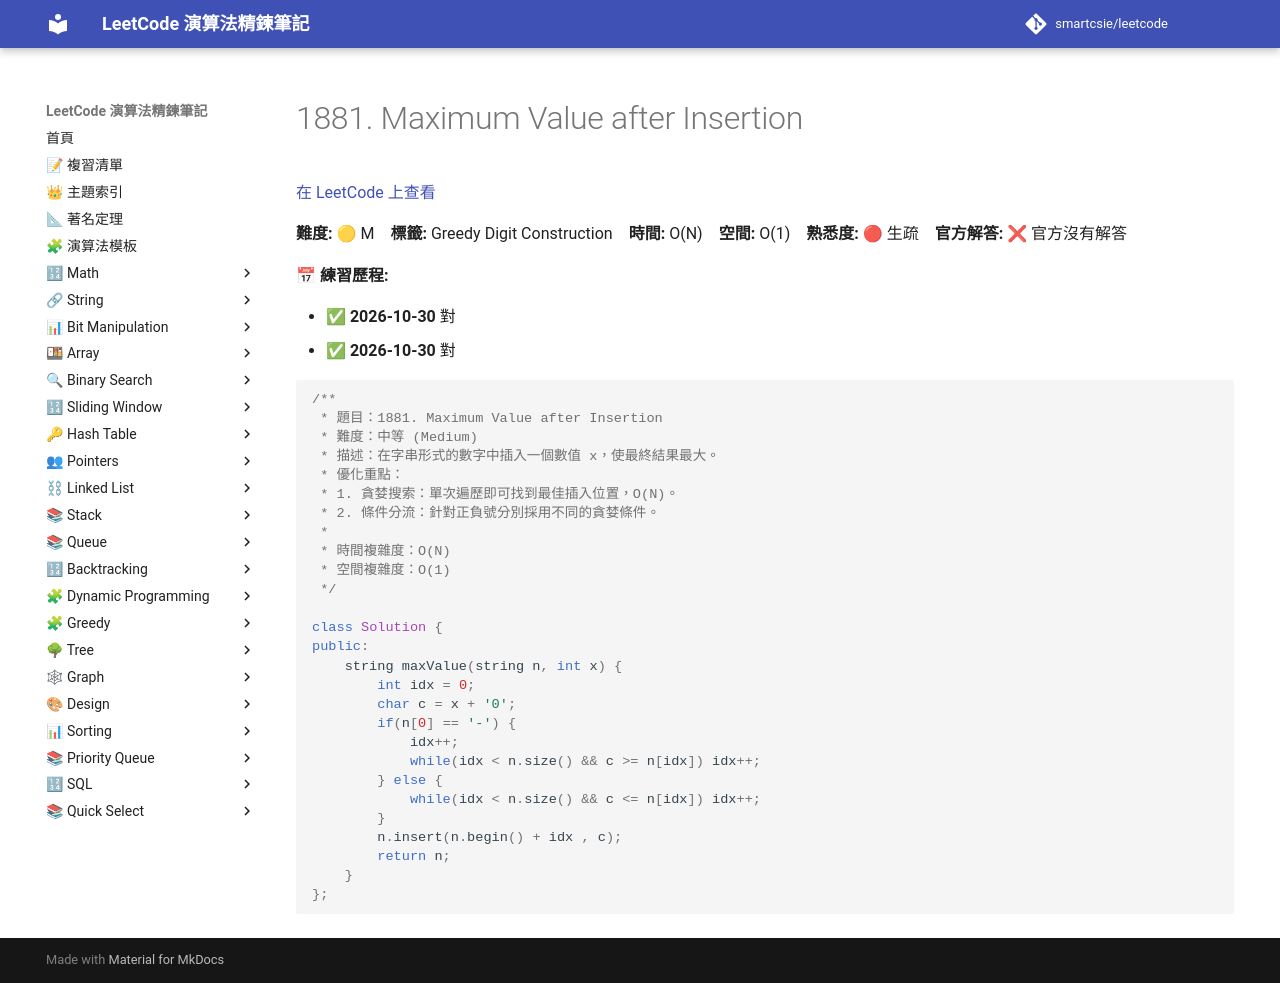

repository: smartcsie/leetcode · page: problems/1881/index.html · generator: mkdocs

# 1881. Maximum Value after Insertion

[在 LeetCode 上查看](https://leetcode.com/problems/maximum-value-after-insertion/)

**難度:** 🟡 M　**標籤:** Greedy Digit Construction　**時間:** O(N)　**空間:** O(1)　**熟悉度:** 🔴 生疏　**官方解答:** ❌ 官方沒有解答

**📅 練習歷程:**

- ✅ **2026-10-30** 對
- ✅ **2026-10-30** 對

```cpp
/**
 * 題目：1881. Maximum Value after Insertion
 * 難度：中等 (Medium)
 * 描述：在字串形式的數字中插入一個數值 x，使最終結果最大。
 * 優化重點：
 * 1. 貪婪搜索：單次遍歷即可找到最佳插入位置，O(N)。
 * 2. 條件分流：針對正負號分別採用不同的貪婪條件。
 *
 * 時間複雜度：O(N)
 * 空間複雜度：O(1)
 */

class Solution {
public:
    string maxValue(string n, int x) {
        int idx = 0;
        char c = x + '0';
        if(n[0] == '-') {
            idx++;
            while(idx < n.size() && c >= n[idx]) idx++;
        } else {
            while(idx < n.size() && c <= n[idx]) idx++;
        }
        n.insert(n.begin() + idx , c);
        return n;
    }
};
```
